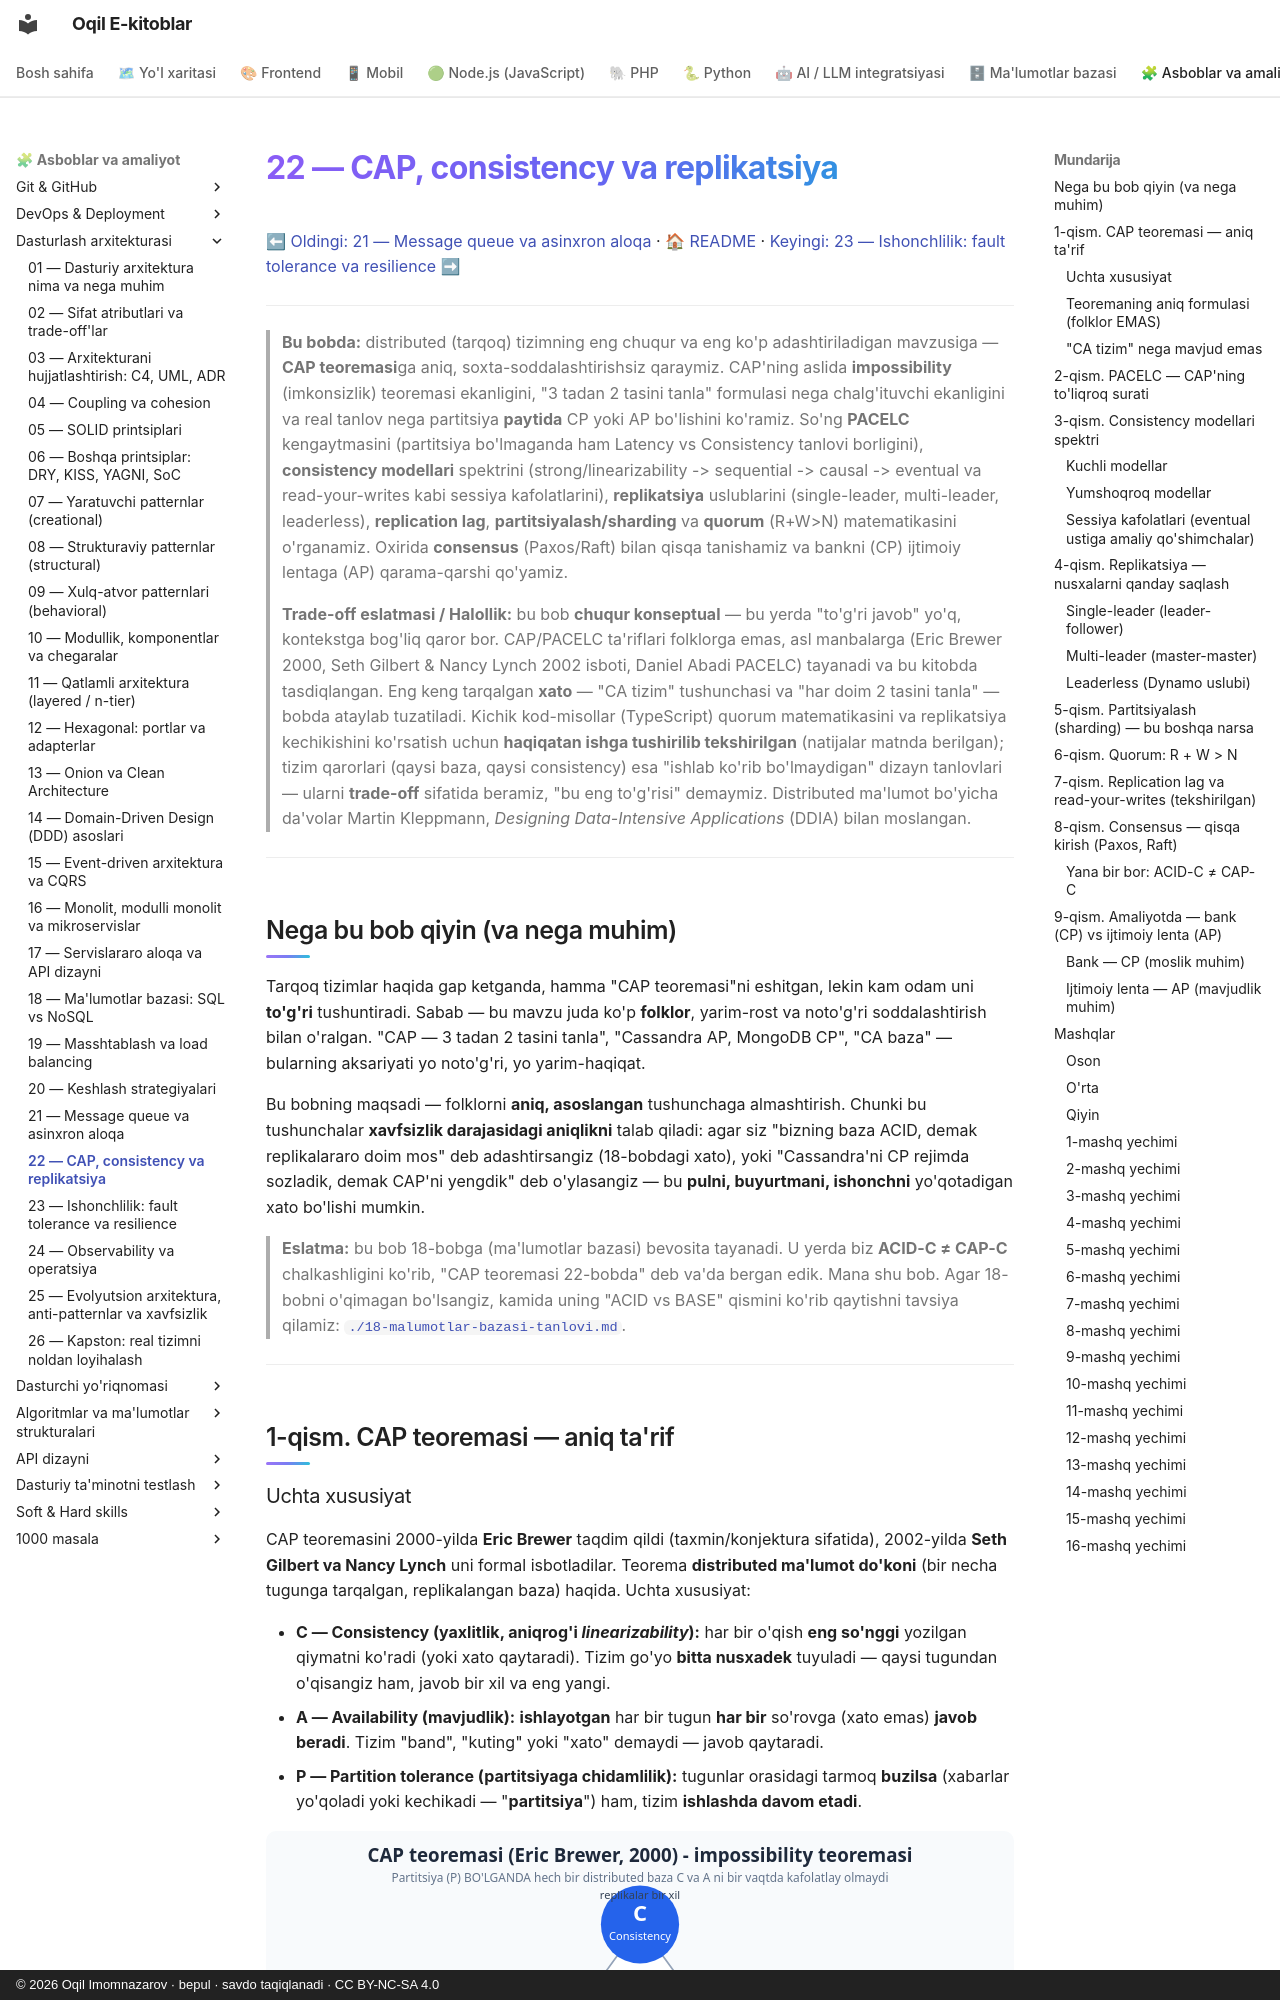

repository: iOqil/e-book · page: arxitektura/22-cap-consistency-replikatsiya/index.html · generator: mkdocs · copyright: © 2026 Oqil Imomnazarov · bepul · savdo taqiqlanadi · CC BY-NC-SA 4.0

# 22 — CAP, consistency va replikatsiya

[⬅ Oldingi: 21 — Message queue va asinxron aloqa](./21-message-queue-async.md) · [🏠 README](./README.md) · [Keyingi: 23 — Ishonchlilik: fault tolerance va resilience ➡](./23-fault-tolerance-resilience.md)

---

> **Bu bobda:** distributed (tarqoq) tizimning eng chuqur va eng ko'p adashtiriladigan mavzusiga — **CAP teoremasi**ga aniq, soxta-soddalashtirishsiz qaraymiz. CAP'ning aslida **impossibility** (imkonsizlik) teoremasi ekanligini, "3 tadan 2 tasini tanla" formulasi nega chalg'ituvchi ekanligini va real tanlov nega partitsiya **paytida** CP yoki AP bo'lishini ko'ramiz. So'ng **PACELC** kengaytmasini (partitsiya bo'lmaganda ham Latency vs Consistency tanlovi borligini), **consistency modellari** spektrini (strong/linearizability -> sequential -> causal -> eventual va read-your-writes kabi sessiya kafolatlarini), **replikatsiya** uslublarini (single-leader, multi-leader, leaderless), **replication lag**, **partitsiyalash/sharding** va **quorum** (R+W>N) matematikasini o'rganamiz. Oxirida **consensus** (Paxos/Raft) bilan qisqa tanishamiz va bankni (CP) ijtimoiy lentaga (AP) qarama-qarshi qo'yamiz.

> **Trade-off eslatmasi / Halollik:** bu bob **chuqur konseptual** — bu yerda "to'g'ri javob" yo'q, kontekstga bog'liq qaror bor. CAP/PACELC ta'riflari folklorga emas, asl manbalarga (Eric Brewer 2000, Seth Gilbert & Nancy Lynch 2002 isboti, Daniel Abadi PACELC) tayanadi va bu kitobda tasdiqlangan. Eng keng tarqalgan **xato** — "CA tizim" tushunchasi va "har doim 2 tasini tanla" — bobda ataylab tuzatiladi. Kichik kod-misollar (TypeScript) quorum matematikasini va replikatsiya kechikishini ko'rsatish uchun **haqiqatan ishga tushirilib tekshirilgan** (natijalar matnda berilgan); tizim qarorlari (qaysi baza, qaysi consistency) esa "ishlab ko'rib bo'lmaydigan" dizayn tanlovlari — ularni **trade-off** sifatida beramiz, "bu eng to'g'risi" demaymiz. Distributed ma'lumot bo'yicha da'volar Martin Kleppmann, *Designing Data-Intensive Applications* (DDIA) bilan moslangan.

---

## Nega bu bob qiyin (va nega muhim)

Tarqoq tizimlar haqida gap ketganda, hamma "CAP teoremasi"ni eshitgan, lekin kam odam uni **to'g'ri** tushuntiradi. Sabab — bu mavzu juda ko'p **folklor**, yarim-rost va noto'g'ri soddalashtirish bilan o'ralgan. "CAP — 3 tadan 2 tasini tanla", "Cassandra AP, MongoDB CP", "CA baza" — bularning aksariyati yo noto'g'ri, yo yarim-haqiqat.

Bu bobning maqsadi — folklorni **aniq, asoslangan** tushunchaga almashtirish. Chunki bu tushunchalar **xavfsizlik darajasidagi aniqlikni** talab qiladi: agar siz "bizning baza ACID, demak replikalararo doim mos" deb adashtirsangiz (18-bobdagi xato), yoki "Cassandra'ni CP rejimda sozladik, demak CAP'ni yengdik" deb o'ylasangiz — bu **pulni, buyurtmani, ishonchni** yo'qotadigan xato bo'lishi mumkin.

> **Eslatma:** bu bob 18-bobga (ma'lumotlar bazasi) bevosita tayanadi. U yerda biz **ACID-C ≠ CAP-C** chalkashligini ko'rib, "CAP teoremasi 22-bobda" deb va'da bergan edik. Mana shu bob. Agar 18-bobni o'qimagan bo'lsangiz, kamida uning "ACID vs BASE" qismini ko'rib qaytishni tavsiya qilamiz: [`./18-malumotlar-bazasi-tanlovi.md`](./18-malumotlar-bazasi-tanlovi.md).

---

## 1-qism. CAP teoremasi — aniq ta'rif
